Run: headless pygame with SDL's dummy video driver; simulated clock (each Clock.tick advances the game by its frame time, no real sleeping); random seed 0; keys injected as events and as key.get_pressed() state; mouse plan: one left click at the window centre at the start of phase 2, then a move to the lower-right quarter at the start of phase 3.
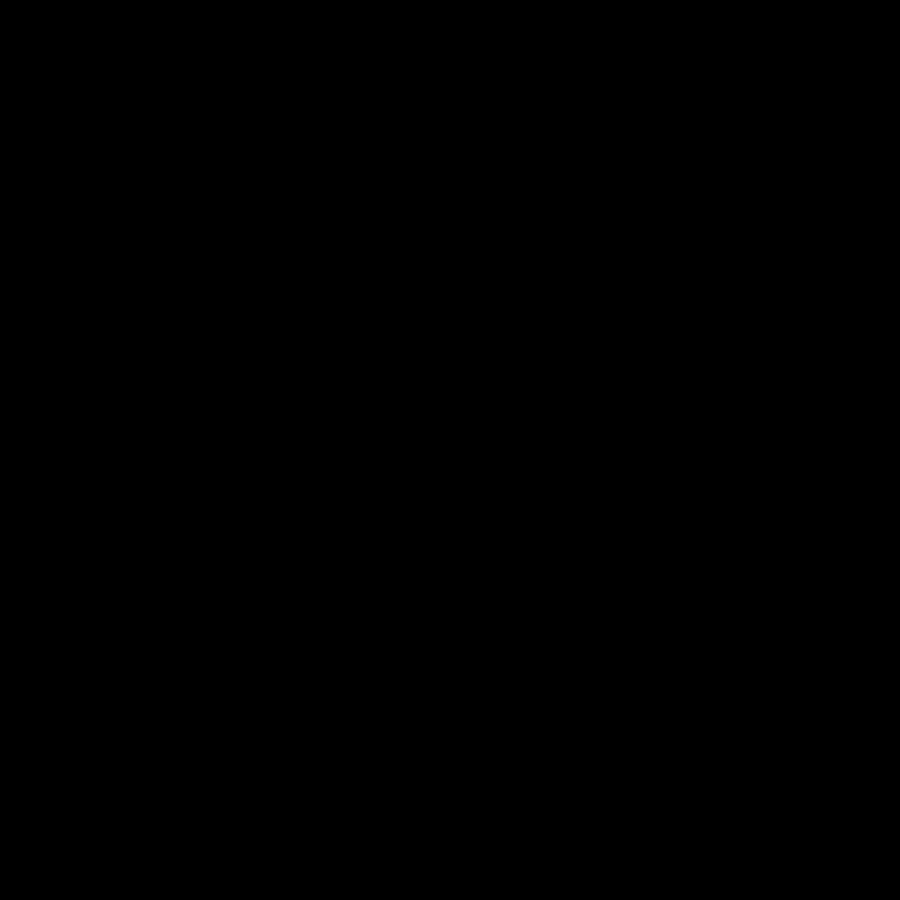
Frame 1 of 4 · flips 1–60 · no input
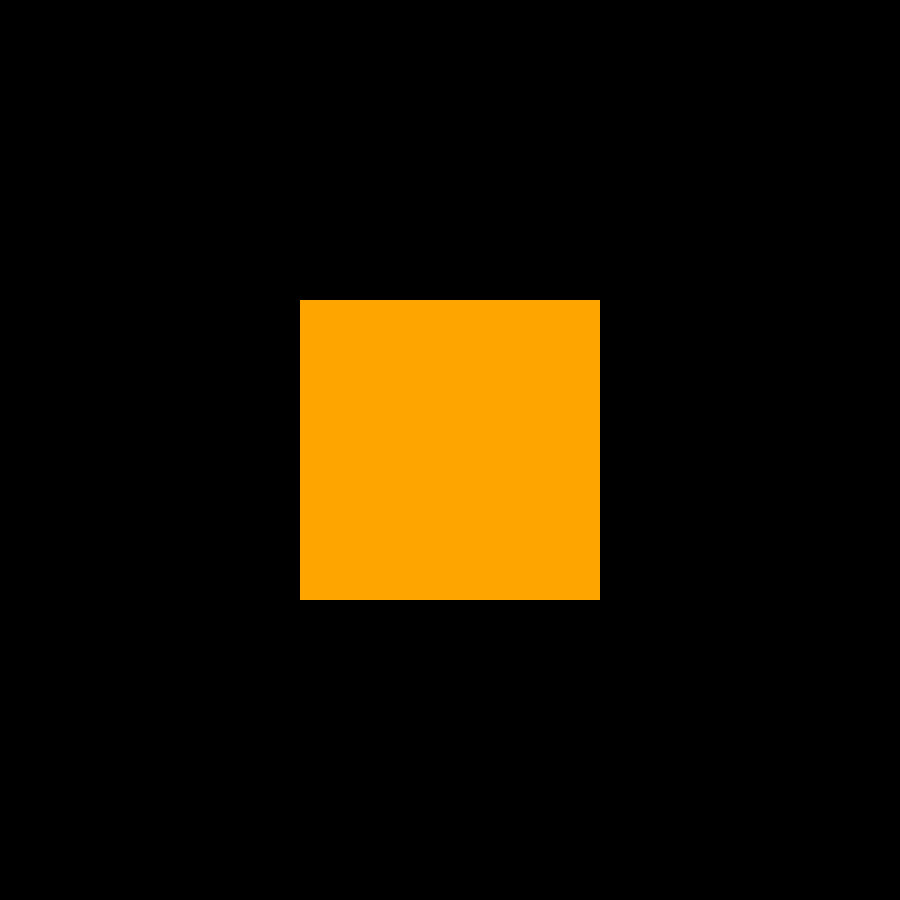
Frame 2 of 4 · flips 61–180 · clicked the window centre · tapped SPACE, RETURN · held RIGHT (→), D
Frame 3 of 4 · flips 181–300 · moved the mouse to the lower-right quarter · held DOWN (↓), S · screen unchanged from frame 2, image omitted
Frame 4 of 4 · flips 301–420 · held LEFT (←), A, UP (↑), W · screen unchanged from frame 3, image omitted

The pygame program that drew these frames:

import pygame

WIDTH, HEIGHT = 900, 900
SQUARE_SIZE = 300

def ScreenToBoard(position):
    return (position[0] // SQUARE_SIZE, position[1] // SQUARE_SIZE)

def BoardToBitboard(position):
    print(f"POSITION IS {position}")
    # match position:
    #     case (0, 0):
    #         return 0b100000000
    #     case (1, 0):
    #         return 0b010000000
    #     case (2, 0):
    #         return 0b001000000
    #     case (0, 1):
    #         return 0b000100000
    #     case (1, 1):
    #         return 0b000010000
    #     case (2, 1):
    #         return 0b000001000
    #     case (0, 2):
    #         return 0b000000100
    #     case (1, 2):
    #         return 0b000000010
    #     case (2, 2):
    #         return 0b000000001
    
    for x in range(3):
        for y in range(3):
            if (x, y) == position:
                binary = 0b100000000 # 1st possible tile
                binary = binary >> x
                binary = binary >> 3 * y
                return binary # IM A GENIUS

class Game:
    def __init__(self, screen):
        self.screen = screen
        self.running = True

        self.x_to_move = True


        # 9-bit integer to represent each tile
        self.board = 0b000000000

        self.player_x = 0b000000000
        self.player_o = 0b000000000

        self.SetupMasks()

    def SetupMasks(self):
        # masks (to check if a player has won)
        self.masks = set()

        # positive + negative diagonals
        self.masks.add(0b001010100)
        self.masks.add(0b100010001)

        # verticals
        self.masks.add(0b100100100)
        self.masks.add(0b010010010)
        self.masks.add(0b001001001)

        # horizontals
        self.masks.add(0b111000000)
        self.masks.add(0b000111000)
        self.masks.add(0b000000111)

    def IsWinner(self, player: str):
        player_bitboard = self.player_x if player == "x" else self.player_o
        for mask in self.masks:
            if player_bitboard & mask == mask:
                return True
        return False

    def IsDraw(self):
        if self.board & 0b111111111:
            return True
        else:
            return False

    def HandleEvents(self):
        for event in pygame.event.get():
            if event.type == pygame.QUIT:
                self.running = False
            if event.type == pygame.MOUSEBUTTONDOWN:
                self.ProcessClick(event.pos)
                self.x_to_move = not self.x_to_move # switch turns

    def ProcessClick(self, position):
        if 0 <= position[0] <= WIDTH and 0 <= position[1] <= HEIGHT:
            position = ScreenToBoard(position)
            bitboard = BoardToBitboard(position)
            if not (self.player_x & bitboard or self.player_o & bitboard):
                if self.x_to_move:
                    self.player_x |= bitboard
                else:
                    self.player_o |= bitboard
            else:
                print("Invalid move")
        else:
            print("Boundary error") # validation
    
    def Update(self):
        if self.IsWinner("x"):
            print("X has won!")

        elif self.IsWinner("o"):
            print("O has won!")

        elif self.IsDraw():
            print("Tie!")

    def Render(self):
        # square = pygame.Rect(screen_position[0], screen_position[1], SQUARE_SIZE, SQUARE_SIZE)
        # pygame.draw.rect(self.screen, "blue", square)
        render_mask = 0b100000000 # first tile
        for tile in range(9):
            y = tile // 3
            x = tile - 3 * y # <--- I DO NOT KNOW HOW THIS WORKS
            if render_mask & self.player_x << tile: # shift the bit board to the left
                square = pygame.Rect(x * SQUARE_SIZE, y * SQUARE_SIZE, SQUARE_SIZE, SQUARE_SIZE)
                pygame.draw.rect(self.screen, "orange", square)
            if render_mask & self.player_o << tile:
                square = pygame.Rect(x * SQUARE_SIZE, y * SQUARE_SIZE, SQUARE_SIZE, SQUARE_SIZE)
                pygame.draw.rect(self.screen, "blue", square)
        pygame.display.flip()

# tiles  |  coord
#   0    |  (0, 0)
#   1    |  (1, 0)
#   2    |  (2, 0)
#   3    |  (0, 1)
#   4    |  (1, 1)
#   5    |  (2, 1)
#   6    |  (0, 2)
#   7    |  (1, 2)
#   8    |  (2, 2)

def main():
    screen = pygame.display.set_mode((WIDTH, HEIGHT))
    game = Game(screen)

    while game.running:
        game.HandleEvents()
        game.Update()
        game.Render()
    pygame.quit()

main()
